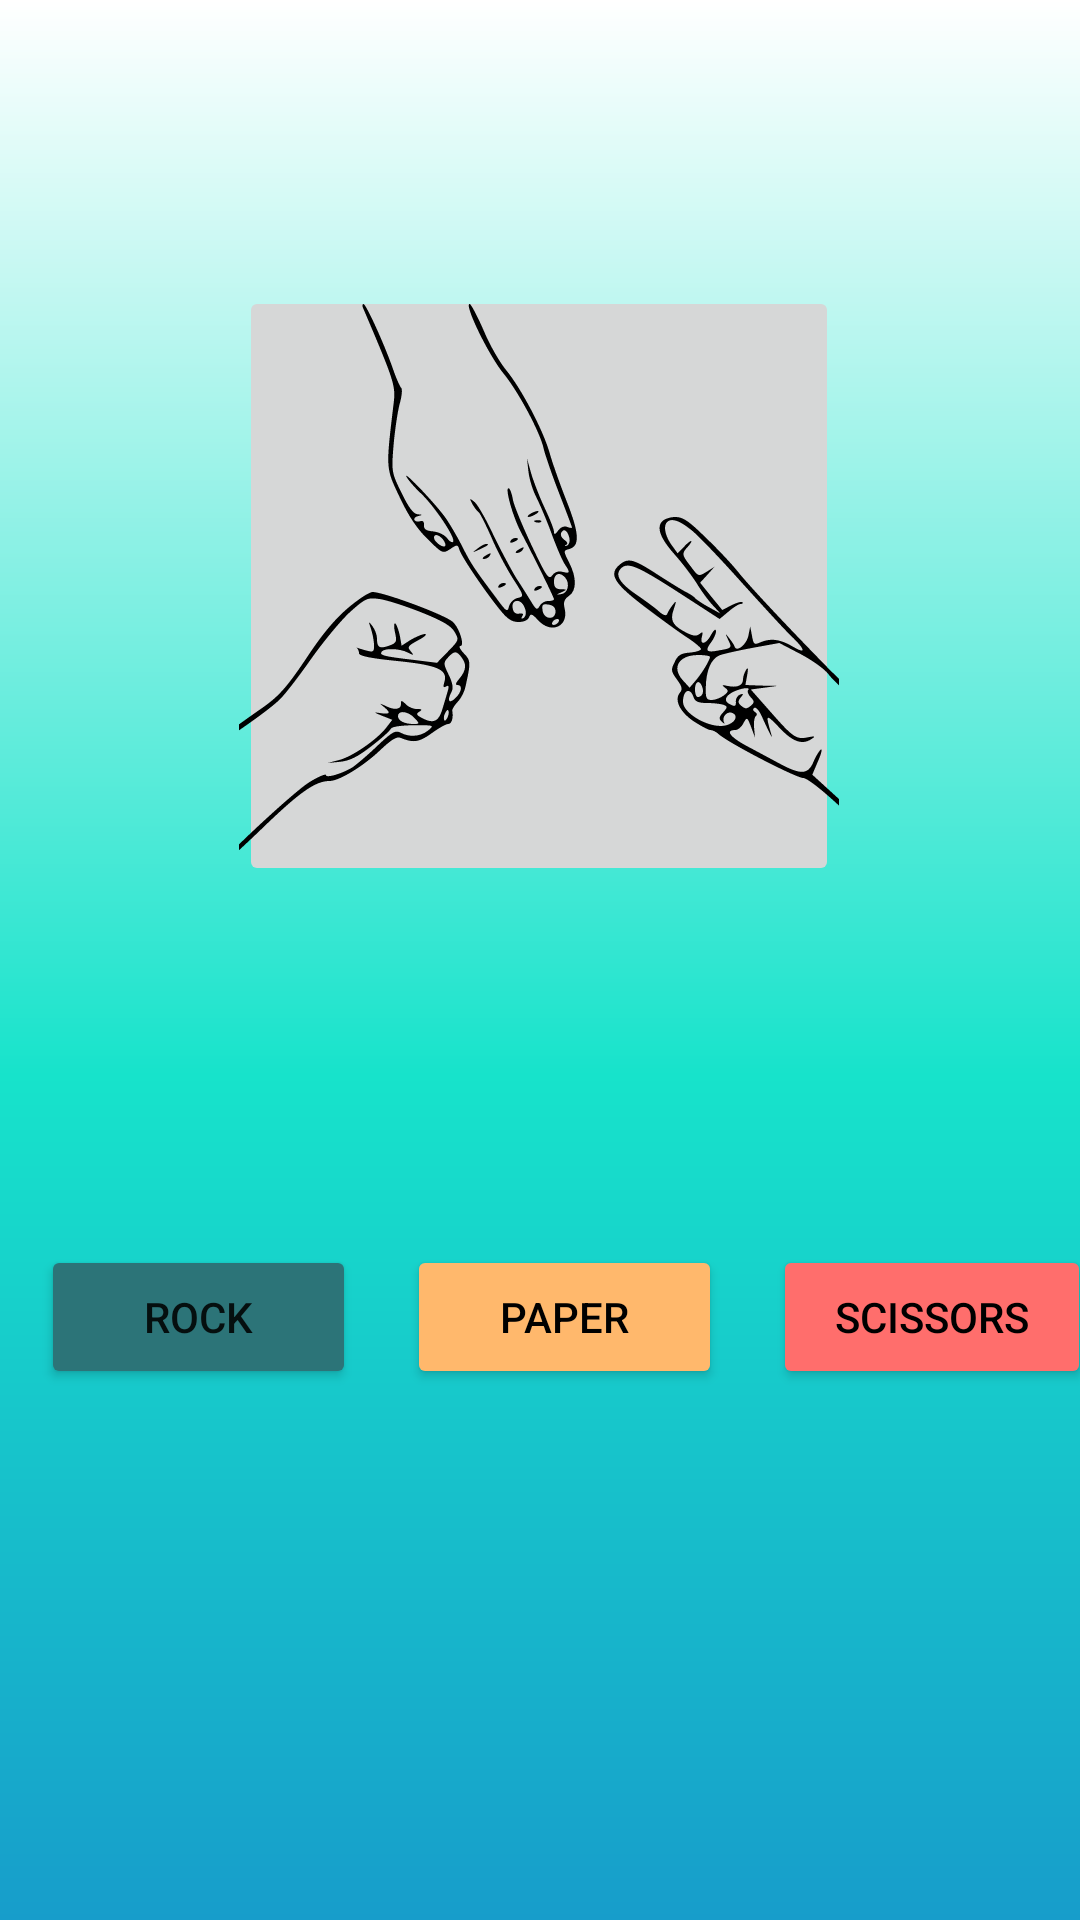

Here is an Android app screen rendered from its layout file. Give the layout XML and the strings, colors and styles it references.
<!-- AndroidManifest.xml: application theme Theme.RegistrationAndLogin -->
<!-- res/layout/fragment_rockpapersc.xml -->
<?xml version="1.0" encoding="utf-8"?>
<androidx.constraintlayout.widget.ConstraintLayout
    xmlns:android="http://schemas.android.com/apk/res/android"
    xmlns:app="http://schemas.android.com/apk/res-auto"
    xmlns:tools="http://schemas.android.com/tools"
    android:layout_width="match_parent"
    android:layout_height="match_parent"
    android:background="@drawable/ic_rps_background">

    <LinearLayout
        android:id="@+id/linearLayout"
        android:layout_width="350dp"
        android:layout_height="wrap_content"
        android:layout_marginStart="20dp"
        android:layout_marginEnd="10dp"
        android:orientation="horizontal"
        android:weightSum="5"
        app:layout_constraintBottom_toBottomOf="parent"
        app:layout_constraintEnd_toEndOf="parent"
        app:layout_constraintHorizontal_bias="0.322"
        app:layout_constraintStart_toStartOf="parent"
        app:layout_constraintTop_toTopOf="parent"
        app:layout_constraintVertical_bias="0.701">

        <Button
            android:id="@+id/RockButton"
            android:layout_width="wrap_content"
            android:layout_height="wrap_content"
            android:layout_weight="1"
            android:backgroundTint="#2C7478"

            android:text="Rock" />

        <View
            android:layout_width="0dp"
            android:layout_height="0dp"
            android:layout_weight="1" />

        <Button
            android:id="@+id/PaperButton"
            android:layout_width="wrap_content"
            android:layout_height="wrap_content"
            android:layout_weight="1"
            android:backgroundTint="#FFB86C"
            android:text="Paper"
            android:textColor="@color/black"
            app:strokeColor="#FFFFFF" />

        <View
            android:layout_width="0dp"
            android:layout_height="0dp"
            android:layout_weight="1" />

        <Button
            android:id="@+id/ScissorsButton"
            android:layout_width="wrap_content"
            android:layout_height="wrap_content"
            android:layout_weight="1"
            android:backgroundTint="#FF6E6C"
            android:text="Scissors"
            android:textColor="@color/black" />

    </LinearLayout>

    <ImageButton
        android:id="@+id/imageView"
        android:layout_width="200dp"
        android:layout_height="200dp"
        android:src="@drawable/ic_rock_paper_scissors_background"
        app:layout_constraintBottom_toTopOf="@+id/linearLayout"
        app:layout_constraintEnd_toEndOf="parent"
        app:layout_constraintHorizontal_bias="0.497"
        app:layout_constraintStart_toStartOf="parent"
        app:layout_constraintTop_toTopOf="parent"
        app:layout_constraintVertical_bias="0.444"
        tools:srcCompat="@tools:sample/avatars" />

</androidx.constraintlayout.widget.ConstraintLayout>
<!-- resources referenced by this layout -->
<resources>
  <!-- drawable ic_rock_paper_scissors_background: vector/xml drawable (drawable, 10103 chars, omitted) -->
  <!-- drawable ic_rps_background (drawable) -->
  <vector xmlns:android="http://schemas.android.com/apk/res/android"
      xmlns:aapt="http://schemas.android.com/aapt"
      android:width="1440dp"
      android:height="2960dp"
      android:viewportWidth="1440"
      android:viewportHeight="2960">
    <path
        android:pathData="M0,0h1440v2960h-1440z">
      <aapt:attr name="android:fillColor">
        <gradient 
            android:startY="0"
            android:startX="720"
            android:endY="2960"
            android:endX="720"
            android:type="linear">
          <item android:offset="0" android:color="#FFFFFFFF"/>
          <item android:offset="0.24" android:color="#FF9EF3E9"/>
          <item android:offset="0.56" android:color="#FF17E3CB"/>
          <item android:offset="1" android:color="#FF179DCB"/>
        </gradient>
      </aapt:attr>
    </path>
  </vector>
  <style name="Theme.RegistrationAndLogin" parent="Theme.MaterialComponents.DayNight.DarkActionBar">
          
          <item name="colorPrimary">@color/purple_500</item>
          <item name="colorPrimaryVariant">@color/purple_700</item>
          <item name="colorOnPrimary">@color/white</item>
          
          <item name="colorSecondary">@color/teal_200</item>
          <item name="colorSecondaryVariant">@color/teal_700</item>
          <item name="colorOnSecondary">@color/black</item>
          
          <item name="android:statusBarColor" tools:targetApi="l">?attr/colorPrimaryVariant</item>
          
      </style>
  <!-- not gathered from this repository: default colours our renderer supplied (Android Studio template values) -->
  <color name="purple_500">#FF6200EE</color>
  <color name="purple_700">#FF3700B3</color>
  <color name="teal_200">#FF03DAC5</color>
  <color name="teal_700">#FF018786</color>
  <color name="black">#FF000000</color>
  <color name="white">#FFFFFFFF</color>
</resources>
